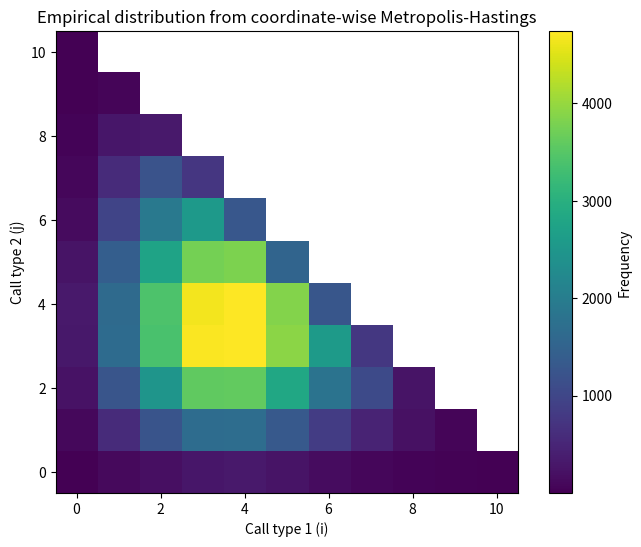

Write the Python code that produced this figure.
import numpy as np
import matplotlib.pyplot as plt
from scipy.stats import chisquare
from collections import Counter
from math import factorial
import random

np.random.seed(42)

# Parameters
A1 = A2 = 4
m = 10
num_samples = 100000
burn_in = 1000

# Target distribution (unnormalized)
def g(i, j):
    if i < 0 or j < 0 or i + j > m:
        return 0
    return (A1**i / factorial(i)) * (A2**j / factorial(j))

# Coordinate-wise Metropolis-Hastings sampler
def metropolis_hastings_coordinatewise(num_samples, burn_in):
    samples = []
    i, j = 0, 0  # start state

    for step in range(num_samples + burn_in):
        # Pick coordinate: 0 = update i, 1 = update j
        coord = random.choice([0, 1])

        # Propose change
        if coord == 0:  # update i
            di = random.choice([-1, 1])
            i_new, j_new = i + di, j
        else:           # update j
            dj = random.choice([-1, 1])
            i_new, j_new = i, j + dj

        # Check bounds
        if i_new < 0 or j_new < 0 or i_new + j_new > m:
            continue

        # Metropolis acceptance
        p_old = g(i, j)
        p_new = g(i_new, j_new)
        alpha = min(1, p_new / p_old)

        if np.random.rand() < alpha:
            i, j = i_new, j_new  # accept

        if step >= burn_in:
            samples.append((i, j))

    return samples

# Generate samples
samples = metropolis_hastings_coordinatewise(num_samples=num_samples, burn_in=burn_in)

# Show first few samples
print("First 10 samples from the coordinate-wise MH chain:")
for s in samples[:10]:
    print(s)

# Frequency counts for plotting
counts = np.zeros((m+1, m+1))
for i, j in samples:
    counts[i, j] += 1

# Mask invalid (i+j > m)
for i in range(m+1):
    for j in range(m+1):
        if i + j > m:
            counts[i, j] = np.nan

# Plot
plt.figure(figsize=(8, 6))
plt.imshow(counts, origin='lower', cmap='viridis')
plt.colorbar(label='Frequency')
plt.xlabel('Call type 1 (i)')
plt.ylabel('Call type 2 (j)')
plt.title('Empirical distribution from coordinate-wise Metropolis-Hastings')
plt.savefig('6.2b.png')
plt.show()


# Chi-squared test
# Get frequencies for legal (i,j) states
counts_dict = Counter(samples)
all_states = [(i, j) for i in range(m+1) for j in range(m+1 - i)]
empirical_counts_raw = np.array([counts_dict.get((i, j), 0) for (i, j) in all_states])

# Expected probabilities (normalized)
unnormalized = np.array([g(i, j) for (i, j) in all_states])
expected_probs = unnormalized / unnormalized.sum()
expected_counts_raw = expected_probs * empirical_counts_raw.sum()

# Combine bins with low expected counts
min_expected_count = 5 # Standard threshold for chi-squared test
combined_empirical = []
combined_expected = []
dof_reduction = 0 # Degrees of freedom reduction due to combining bins

current_empirical_sum = 0
current_expected_sum = 0

for i in range(len(all_states)):
    if expected_counts_raw[i] < min_expected_count:
        current_empirical_sum += empirical_counts_raw[i]
        current_expected_sum += expected_counts_raw[i]
        dof_reduction += 1 # Each combined bin effectively reduces a degree of freedom
    else:
        # If there are accumulated low-expected counts, add them before adding the current one
        if current_expected_sum > 0:
            combined_empirical.append(current_empirical_sum)
            combined_expected.append(current_expected_sum)
            current_empirical_sum = 0
            current_expected_sum = 0

        combined_empirical.append(empirical_counts_raw[i])
        combined_expected.append(expected_counts_raw[i])

# Add any remaining accumulated low-expected counts
if current_expected_sum > 0:
    combined_empirical.append(current_empirical_sum)
    combined_expected.append(current_expected_sum)

empirical_counts = np.array(combined_empirical)
expected_counts = np.array(combined_expected)
degrees_of_freedom = len(empirical_counts) - 1

# Run test
chi2_stat, p_value = chisquare(empirical_counts, f_exp=expected_counts)

print(f"Chi-squared statistic: {chi2_stat:.2f}, p-value: {p_value:.4f}")
